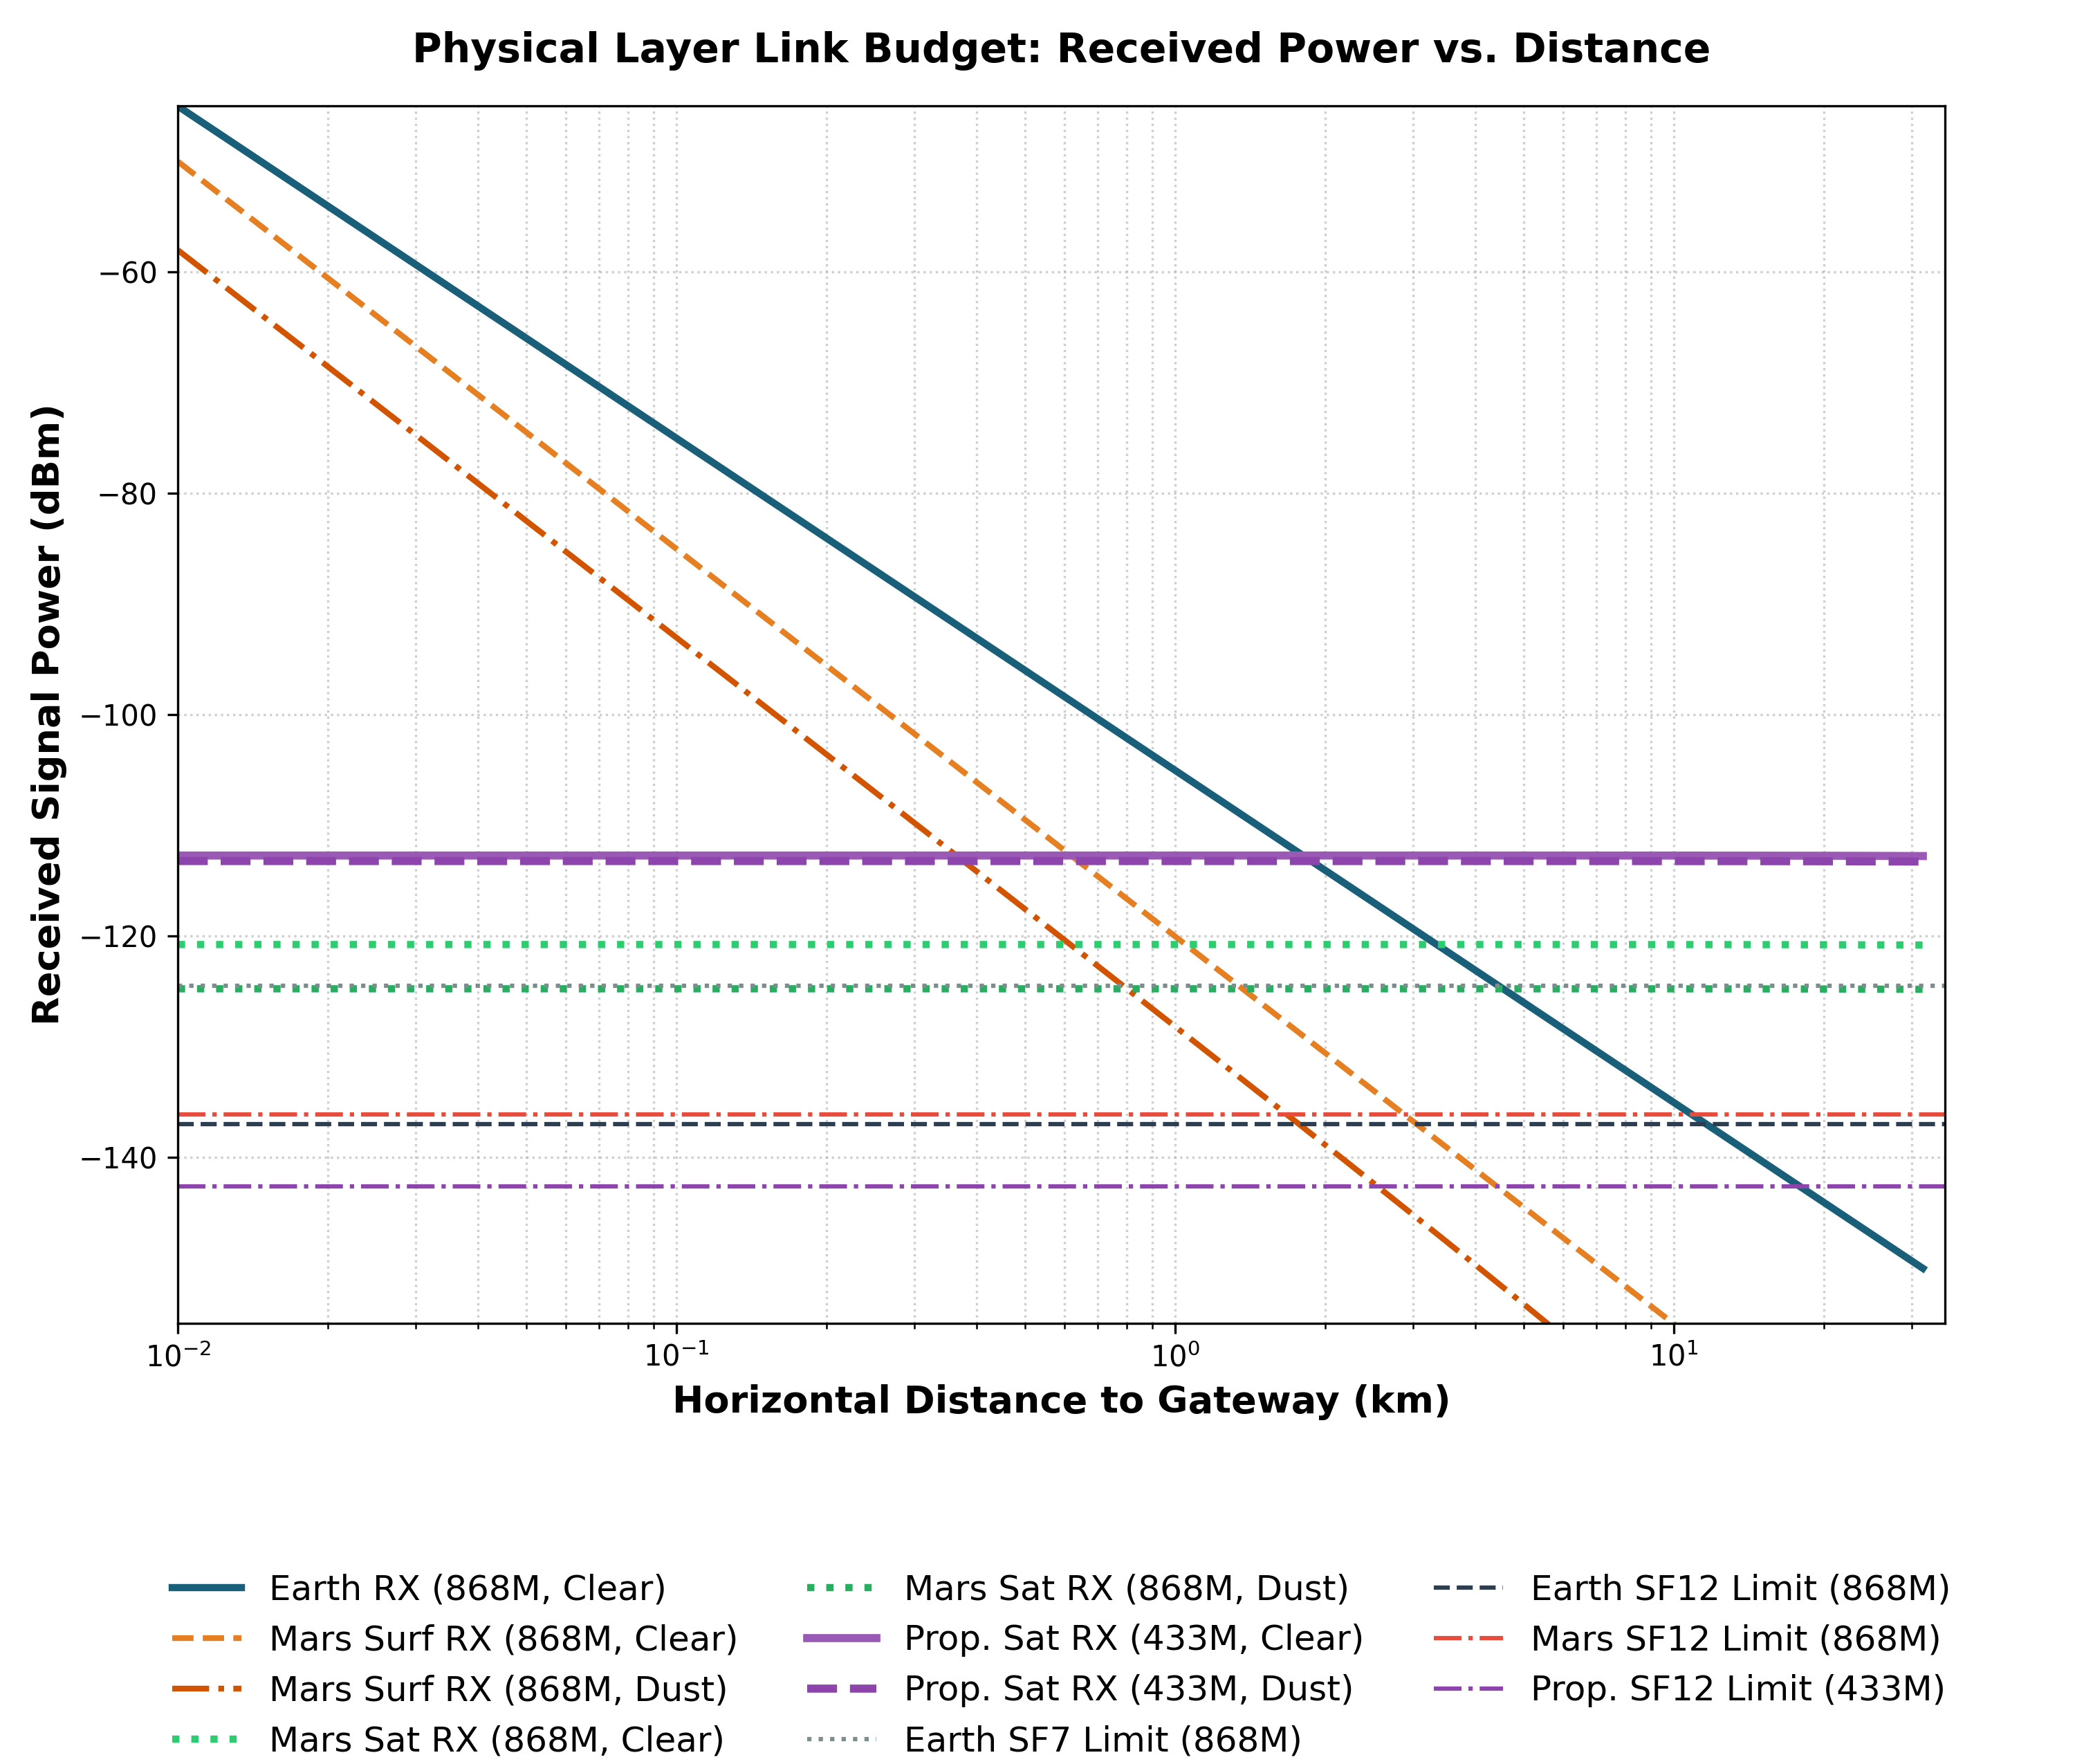

The file beside this chart, header and first rows:
Distance_m, RX_Earth, RX_Mars_Clear, RX_Mars_Dust, RX_Mars_Sat_Clear, RX_Mars_Sat_Dust, RX_Prop_Clear, RX_Prop_Dust
10.0, -45.06, -50.06, -58.06, -120.8, -124.8, -112.8, -113.3
10.85, -46.12, -51.3, -59.3, -120.8, -124.8, -112.8, -113.3
11.77, -47.18, -52.54, -60.54, -120.8, -124.8, -112.8, -113.3
12.77, -48.24, -53.77, -61.78, -120.8, -124.8, -112.8, -113.3
13.85, -49.3, -55.01, -63.01, -120.8, -124.8, -112.8, -113.3
15.02, -50.37, -56.25, -64.25, -120.8, -124.8, -112.8, -113.3
16.3, -51.43, -57.49, -65.49, -120.8, -124.8, -112.8, -113.3
17.68, -52.49, -58.72, -66.73, -120.8, -124.8, -112.8, -113.3
19.18, -53.55, -59.96, -67.96, -120.8, -124.8, -112.8, -113.3
20.81, -54.61, -61.2, -69.2, -120.8, -124.8, -112.8, -113.3
22.57, -55.67, -62.44, -70.44, -120.8, -124.8, -112.8, -113.3
24.48, -56.73, -63.67, -71.68, -120.8, -124.8, -112.8, -113.3
26.56, -57.79, -64.91, -72.91, -120.8, -124.8, -112.8, -113.3
28.81, -58.85, -66.15, -74.15, -120.8, -124.8, -112.8, -113.3
31.26, -59.91, -67.39, -75.39, -120.8, -124.8, -112.8, -113.3
33.91, -60.97, -68.62, -76.63, -120.8, -124.8, -112.8, -113.3
36.78, -62.03, -69.86, -77.87, -120.8, -124.8, -112.8, -113.3
39.9, -63.09, -71.1, -79.1, -120.8, -124.8, -112.8, -113.3
43.29, -64.15, -72.33, -80.34, -120.8, -124.8, -112.8, -113.3
46.96, -65.21, -73.57, -81.58, -120.8, -124.8, -112.8, -113.3
50.94, -66.27, -74.81, -82.82, -120.8, -124.8, -112.8, -113.3
55.26, -67.33, -76.05, -84.06, -120.8, -124.8, -112.8, -113.3
59.95, -68.4, -77.28, -85.29, -120.8, -124.8, -112.8, -113.3
65.03, -69.46, -78.52, -86.53, -120.8, -124.8, -112.8, -113.3
70.55, -70.52, -79.76, -87.77, -120.8, -124.8, -112.8, -113.3
76.53, -71.58, -81, -89.01, -120.8, -124.8, -112.8, -113.3
83.02, -72.64, -82.23, -90.25, -120.8, -124.8, -112.8, -113.3
90.06, -73.7, -83.47, -91.48, -120.8, -124.8, -112.8, -113.3
97.7, -74.76, -84.71, -92.72, -120.8, -124.8, -112.8, -113.3
106, -75.82, -85.95, -93.96, -120.8, -124.8, -112.8, -113.3
115, -76.88, -87.18, -95.2, -120.8, -124.8, -112.8, -113.3
124.7, -77.94, -88.42, -96.44, -120.8, -124.8, -112.8, -113.3
135.3, -79, -89.66, -97.68, -120.8, -124.8, -112.8, -113.3
146.8, -80.06, -90.9, -98.92, -120.8, -124.8, -112.8, -113.3
159.2, -81.12, -92.13, -100.2, -120.8, -124.8, -112.8, -113.3
172.7, -82.18, -93.37, -101.4, -120.8, -124.8, -112.8, -113.3
187.4, -83.24, -94.61, -102.6, -120.8, -124.8, -112.8, -113.3
203.3, -84.3, -95.84, -103.9, -120.8, -124.8, -112.8, -113.3
220.5, -85.37, -97.08, -105.1, -120.8, -124.8, -112.8, -113.3
239.2, -86.43, -98.32, -106.4, -120.8, -124.8, -112.8, -113.3
259.5, -87.49, -99.56, -107.6, -120.8, -124.8, -112.8, -113.3
281.5, -88.55, -100.8, -108.8, -120.8, -124.8, -112.8, -113.3
305.4, -89.61, -102, -110.1, -120.8, -124.8, -112.8, -113.3
331.3, -90.67, -103.3, -111.3, -120.8, -124.8, -112.8, -113.3
359.4, -91.73, -104.5, -112.6, -120.8, -124.8, -112.8, -113.3
389.9, -92.79, -105.7, -113.8, -120.8, -124.8, -112.8, -113.3
422.9, -93.85, -107, -115, -120.8, -124.8, -112.8, -113.3
458.8, -94.91, -108.2, -116.3, -120.8, -124.8, -112.8, -113.3
497.7, -95.97, -109.5, -117.5, -120.8, -124.8, -112.8, -113.3
539.9, -97.03, -110.7, -118.8, -120.8, -124.8, -112.8, -113.3
585.7, -98.09, -111.9, -120, -120.8, -124.8, -112.8, -113.3
635.4, -99.15, -113.2, -121.3, -120.8, -124.8, -112.8, -113.3
689.3, -100.2, -114.4, -122.5, -120.8, -124.8, -112.8, -113.3
747.7, -101.3, -115.6, -123.8, -120.8, -124.8, -112.8, -113.3
811.1, -102.3, -116.9, -125, -120.8, -124.8, -112.8, -113.3
879.9, -103.4, -118.1, -126.2, -120.8, -124.8, -112.8, -113.3
954.5, -104.5, -119.4, -127.5, -120.8, -124.8, -112.8, -113.3
1036, -105.5, -120.6, -128.7, -120.8, -124.8, -112.8, -113.3
1123, -106.6, -121.8, -130, -120.8, -124.8, -112.8, -113.3
1219, -107.6, -123.1, -131.3, -120.8, -124.8, -112.8, -113.3
... 40 more rows
